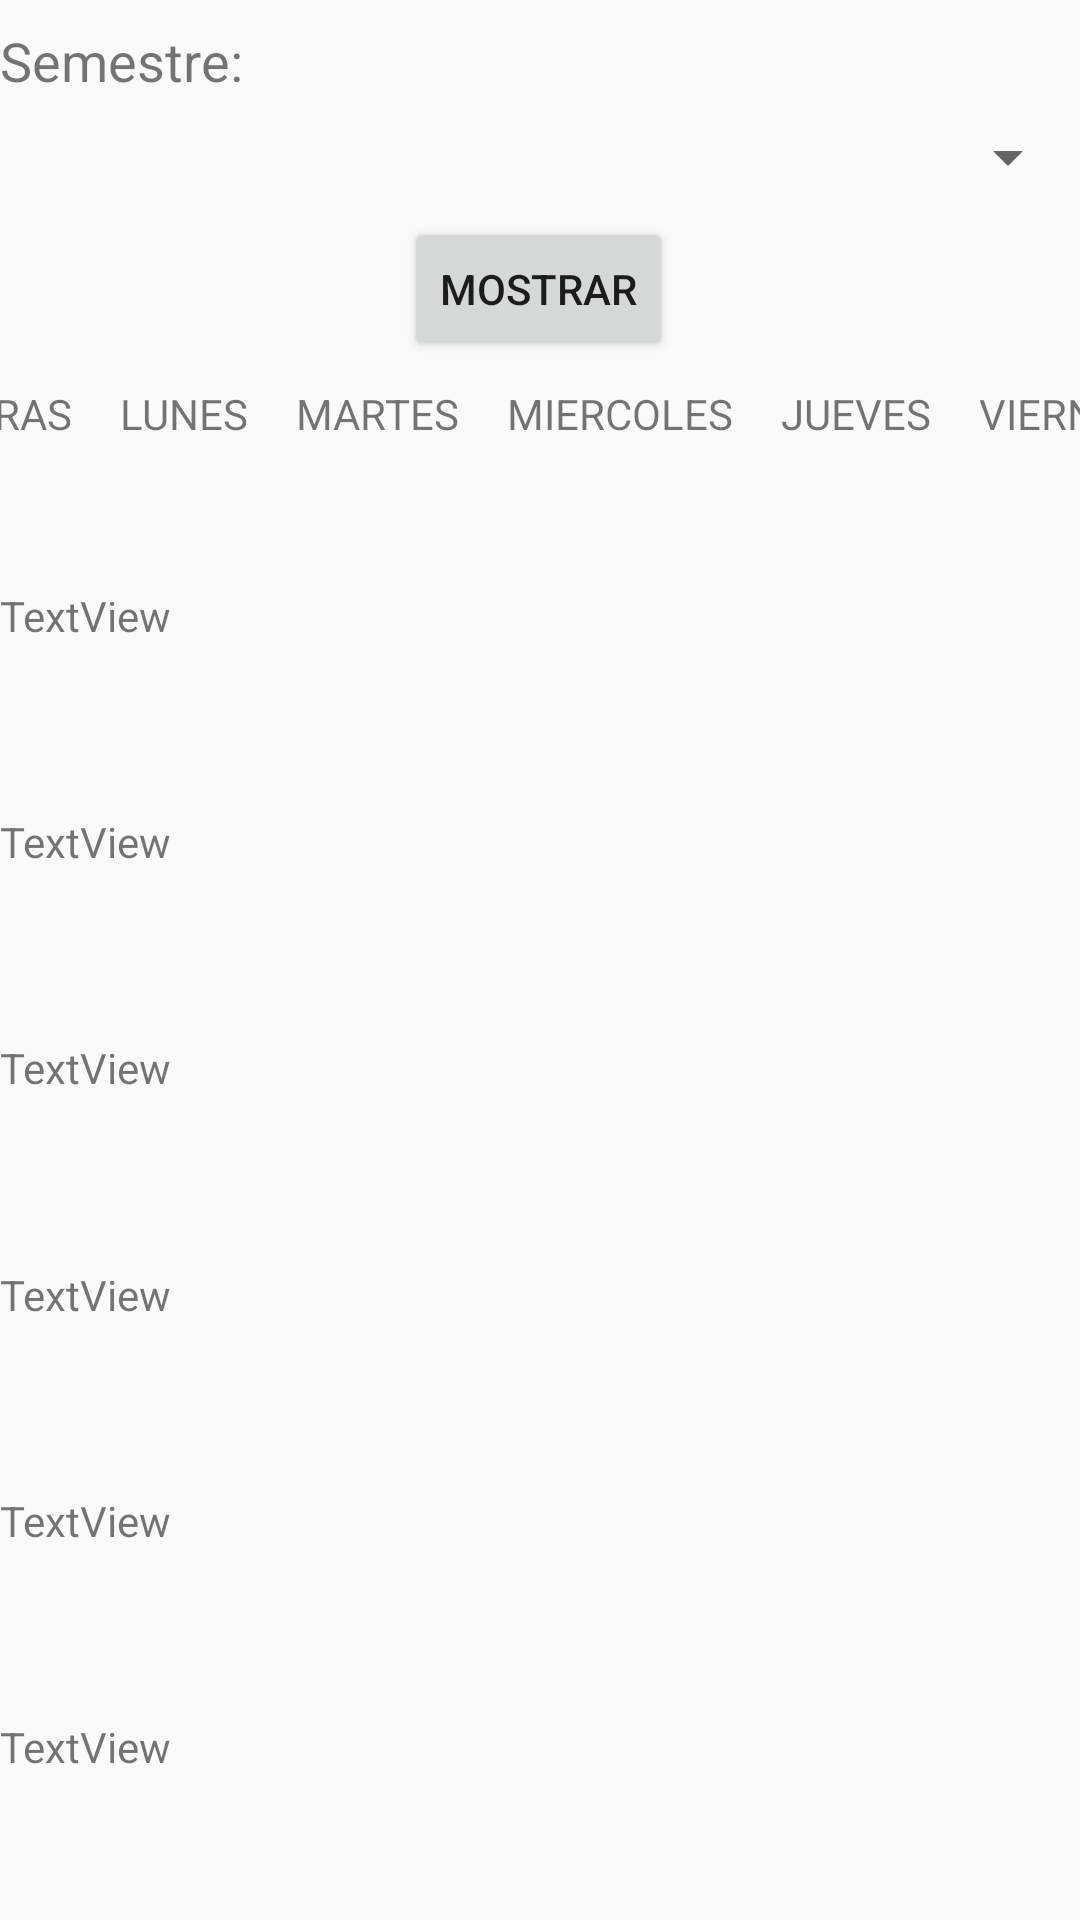

Layout XML and referenced resources for this Android screen:
<!-- AndroidManifest.xml: application theme AppTheme -->
<!-- res/layout/copy_fragment_horarios.xml -->
<android.support.constraint.ConstraintLayout android:layout_width="match_parent"
    android:layout_height="match_parent"
    xmlns:tools="http://schemas.android.com/tools"
    xmlns:app="http://schemas.android.com/apk/res-auto"
    tools:context="com.nationfis.controlacademicononfc.Fragments.HorariosFragment"
    xmlns:android="http://schemas.android.com/apk/res/android">

    

    <TextView
        android:id="@+id/textView41"
        android:layout_width="0dp"
        android:layout_height="wrap_content"
        android:layout_marginTop="8dp"
        android:text="@string/semestre"
        android:textSize="18sp"
        app:layout_constraintBottom_toTopOf="@+id/semestre"
        app:layout_constraintEnd_toEndOf="parent"
        app:layout_constraintStart_toStartOf="parent"
        app:layout_constraintTop_toTopOf="parent" />

    <Spinner
        android:id="@+id/semestre"
        android:layout_width="match_parent"
        android:layout_height="wrap_content"
        android:layout_marginTop="8dp"
        app:layout_constraintBottom_toTopOf="@+id/mostrar"
        app:layout_constraintEnd_toEndOf="parent"
        app:layout_constraintHorizontal_bias="0.0"
        app:layout_constraintStart_toStartOf="parent"
        app:layout_constraintTop_toBottomOf="@+id/textView41" />

    <Button
        android:id="@+id/mostrar"
        android:layout_width="wrap_content"
        android:layout_height="wrap_content"
        android:layout_marginEnd="8dp"
        android:layout_marginStart="8dp"
        android:layout_marginTop="8dp"
        android:text="@string/most"
        app:layout_constraintBottom_toTopOf="@+id/constraintLayout2"
        app:layout_constraintEnd_toEndOf="parent"
        app:layout_constraintHorizontal_bias="0.498"
        app:layout_constraintStart_toStartOf="parent"
        app:layout_constraintTop_toBottomOf="@+id/semestre" />

    <android.support.constraint.ConstraintLayout
        android:id="@+id/constraintLayout2"
        android:layout_width="0dp"
        android:layout_height="wrap_content"
        android:layout_marginTop="8dp"
        app:layout_constraintBottom_toTopOf="@+id/horario"
        app:layout_constraintEnd_toEndOf="parent"
        app:layout_constraintStart_toStartOf="parent"
        app:layout_constraintTop_toBottomOf="@+id/mostrar">

        <TextView
            android:id="@+id/dia1"
            android:layout_width="wrap_content"
            android:layout_height="wrap_content"
            android:layout_marginEnd="8dp"
            android:layout_marginStart="8dp"
            android:text="HORAS"
            app:layout_constraintBottom_toBottomOf="parent"
            app:layout_constraintEnd_toStartOf="@+id/dia2"
            app:layout_constraintStart_toStartOf="parent"
            app:layout_constraintTop_toTopOf="parent" />

        <TextView
            android:id="@+id/dia2"
            android:layout_width="wrap_content"
            android:layout_height="wrap_content"
            android:layout_marginEnd="8dp"
            android:layout_marginStart="8dp"
            android:text="LUNES"
            app:layout_constraintBottom_toBottomOf="parent"
            app:layout_constraintEnd_toStartOf="@+id/dia3"
            app:layout_constraintStart_toEndOf="@+id/dia1"
            app:layout_constraintTop_toTopOf="parent" />

        <TextView
            android:id="@+id/dia3"
            android:layout_width="wrap_content"
            android:layout_height="wrap_content"
            android:layout_marginEnd="8dp"
            android:layout_marginStart="8dp"
            android:text="MARTES"
            app:layout_constraintBottom_toBottomOf="parent"
            app:layout_constraintEnd_toStartOf="@+id/dia4"
            app:layout_constraintStart_toEndOf="@+id/dia2"
            app:layout_constraintTop_toTopOf="parent" />

        <TextView
            android:id="@+id/dia4"
            android:layout_width="wrap_content"
            android:layout_height="wrap_content"
            android:layout_marginEnd="8dp"
            android:layout_marginStart="8dp"
            android:text="MIERCOLES"
            app:layout_constraintBottom_toBottomOf="parent"
            app:layout_constraintEnd_toStartOf="@+id/dia5"
            app:layout_constraintStart_toEndOf="@+id/dia3"
            app:layout_constraintTop_toTopOf="parent" />

        <TextView
            android:id="@+id/dia5"
            android:layout_width="wrap_content"
            android:layout_height="wrap_content"
            android:layout_marginEnd="8dp"
            android:layout_marginStart="8dp"
            android:text="JUEVES"
            app:layout_constraintBottom_toBottomOf="parent"
            app:layout_constraintEnd_toStartOf="@+id/dia6"
            app:layout_constraintStart_toEndOf="@+id/dia4"
            app:layout_constraintTop_toTopOf="parent" />

        <TextView
            android:id="@+id/dia6"
            android:layout_width="wrap_content"
            android:layout_height="wrap_content"
            android:layout_marginEnd="8dp"
            android:layout_marginStart="8dp"
            android:text="VIERNES"
            app:layout_constraintBottom_toBottomOf="parent"
            app:layout_constraintEnd_toEndOf="parent"
            app:layout_constraintStart_toEndOf="@+id/dia5"
            app:layout_constraintTop_toTopOf="parent" />
    </android.support.constraint.ConstraintLayout>

    <android.support.constraint.ConstraintLayout
        android:id="@+id/constraintLayout3"
        android:layout_width="wrap_content"
        android:layout_height="0dp"
        app:layout_constraintBottom_toBottomOf="parent"
        app:layout_constraintEnd_toStartOf="@+id/horario"
        app:layout_constraintStart_toStartOf="parent"
        app:layout_constraintTop_toBottomOf="@+id/constraintLayout2">

        <TextView
            android:id="@+id/primera"
            android:layout_width="wrap_content"
            android:layout_height="wrap_content"
            android:layout_marginBottom="8dp"
            android:layout_marginTop="8dp"
            android:text="TextView"
            app:layout_constraintBottom_toTopOf="@+id/segunda"
            app:layout_constraintEnd_toEndOf="parent"
            app:layout_constraintStart_toStartOf="parent"
            app:layout_constraintTop_toTopOf="parent" />

        <TextView
            android:id="@+id/segunda"
            android:layout_width="wrap_content"
            android:layout_height="wrap_content"
            android:layout_marginBottom="8dp"
            android:layout_marginTop="8dp"
            android:text="TextView"
            app:layout_constraintBottom_toTopOf="@+id/tercera"
            app:layout_constraintEnd_toEndOf="parent"
            app:layout_constraintStart_toStartOf="parent"
            app:layout_constraintTop_toBottomOf="@+id/primera" />

        <TextView
            android:id="@+id/tercera"
            android:layout_width="wrap_content"
            android:layout_height="wrap_content"
            android:layout_marginBottom="8dp"
            android:layout_marginTop="8dp"
            android:text="TextView"
            app:layout_constraintBottom_toTopOf="@+id/cuarta"
            app:layout_constraintEnd_toEndOf="parent"
            app:layout_constraintStart_toStartOf="parent"
            app:layout_constraintTop_toBottomOf="@+id/segunda" />

        <TextView
            android:id="@+id/cuarta"
            android:layout_width="wrap_content"
            android:layout_height="wrap_content"
            android:layout_marginBottom="8dp"
            android:layout_marginTop="8dp"
            android:text="TextView"
            app:layout_constraintBottom_toTopOf="@+id/quinta"
            app:layout_constraintEnd_toEndOf="parent"
            app:layout_constraintStart_toStartOf="parent"
            app:layout_constraintTop_toBottomOf="@+id/tercera" />

        <TextView
            android:id="@+id/quinta"
            android:layout_width="wrap_content"
            android:layout_height="wrap_content"
            android:layout_marginBottom="8dp"
            android:layout_marginTop="8dp"
            android:text="TextView"
            app:layout_constraintBottom_toTopOf="@+id/sexta"
            app:layout_constraintEnd_toEndOf="parent"
            app:layout_constraintStart_toStartOf="parent"
            app:layout_constraintTop_toBottomOf="@+id/cuarta" />

        <TextView
            android:id="@+id/sexta"
            android:layout_width="wrap_content"
            android:layout_height="wrap_content"
            android:layout_marginBottom="8dp"
            android:layout_marginTop="8dp"
            android:text="TextView"
            app:layout_constraintBottom_toBottomOf="parent"
            app:layout_constraintEnd_toEndOf="parent"
            app:layout_constraintStart_toStartOf="parent"
            app:layout_constraintTop_toBottomOf="@+id/quinta" />
    </android.support.constraint.ConstraintLayout>

    <android.support.v7.widget.RecyclerView
        android:id="@+id/horario"
        android:layout_width="0dp"
        android:layout_height="0dp"
        android:layout_marginBottom="8dp"
        android:layout_marginEnd="8dp"
        app:layout_constraintBottom_toBottomOf="parent"
        app:layout_constraintEnd_toEndOf="parent"
        app:layout_constraintStart_toEndOf="@+id/constraintLayout3"
        app:layout_constraintTop_toBottomOf="@+id/constraintLayout2" />


</android.support.constraint.ConstraintLayout>
<!-- resources referenced by this layout -->
<resources>
  <string name="most">mostrar</string>
  <string name="semestre">Semestre:</string>
  <style name="AppTheme" parent="Theme.AppCompat.Light.DarkActionBar">
          
          <item name="colorPrimary">@color/colorPrimary</item>
          <item name="colorPrimaryDark">@color/colorPrimaryDark</item>
          <item name="colorAccent">@color/colorAccent</item>
      </style>
  <color name="colorPrimary">#3f51b5</color>
  <color name="colorPrimaryDark">#303F9F</color>
  <color name="colorAccent">#9000ff</color>
</resources>
